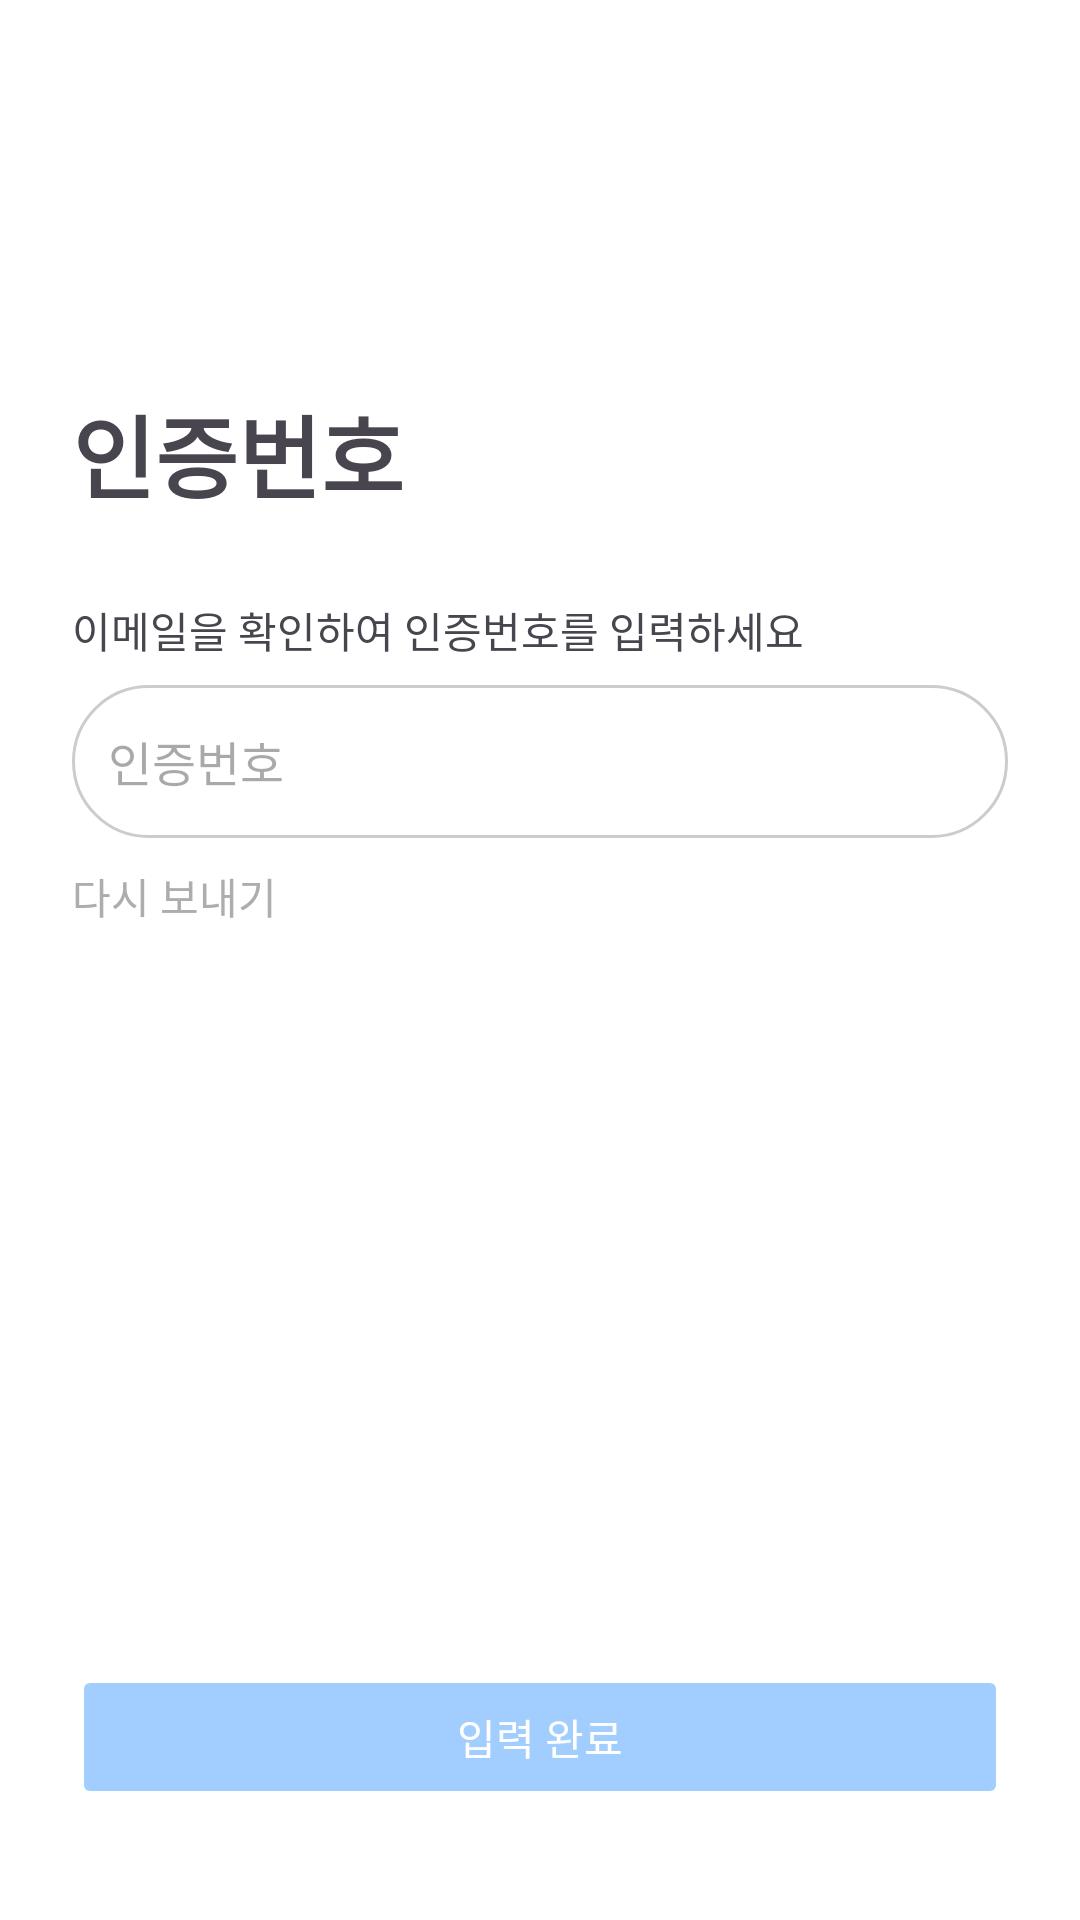

This screen was rendered from an Android layout file. Write that file and the resources it references.
<!-- AndroidManifest.xml: application theme Base.Theme.Daejangjung2 -->
<!-- res/layout/activity_login_second2.xml -->
<?xml version="1.0" encoding="utf-8"?>
<layout xmlns:android="http://schemas.android.com/apk/res/android"
    xmlns:app="http://schemas.android.com/apk/res-auto"
    xmlns:tools="http://schemas.android.com/tools">

    <data>
        <variable
            name="vm"
            type="com.example.daejangjung2.feature.auth.login.LoginViewModel" />
    </data>

    <androidx.constraintlayout.widget.ConstraintLayout
        android:layout_width="match_parent"
        android:layout_height="match_parent"
        android:background="#FFFFFF"
        tools:context=".feature.auth.login.LoginActivity">

        
        <TextView
            android:id="@+id/tv_send_code"
            android:layout_width="wrap_content"
            android:layout_height="wrap_content"
            android:text="인증번호"
            android:textSize="30sp"
            android:textStyle="bold"
            android:layout_marginTop="129dp"
            android:layout_marginLeft="24dp"
            app:layout_constraintTop_toTopOf="parent"
            app:layout_constraintStart_toStartOf="parent"/>

        
        <TextView
            android:id="@+id/tv_input_email"
            android:layout_width="wrap_content"
            android:layout_height="wrap_content"
            android:text="이메일을 확인하여 인증번호를 입력하세요"
            android:layout_marginTop="27dp"
            app:layout_constraintTop_toBottomOf="@+id/tv_send_code"
            app:layout_constraintStart_toStartOf="@+id/tv_send_code"/>
        <EditText
            android:id="@+id/et_code"
            android:hint="인증번호"
            android:layout_width="match_parent"
            android:layout_height="51dp"
            android:layout_marginTop="8dp"
            android:textSize="16sp"
            android:padding="12dp"
            android:background="@drawable/edittext_background"
            android:layout_marginHorizontal="24dp"
            app:layout_constraintTop_toBottomOf="@+id/tv_input_email"
            app:layout_constraintStart_toStartOf="@+id/tv_input_email"/>


        <TextView
            android:id="@+id/tv_resend"
            android:layout_width="wrap_content"
            android:layout_height="wrap_content"
            android:text="다시 보내기"
            android:textColor="#ADADAD"
            android:layout_marginTop="9dp"
            app:layout_constraintTop_toBottomOf="@+id/tv_code_error"
            app:layout_constraintStart_toStartOf="@+id/tv_send_code"/>

        <TextView
            android:id="@+id/tv_code_error"
            android:layout_width="0dp"
            android:layout_height="wrap_content"
            android:textColor="@android:color/holo_red_dark"
            android:visibility="gone"
            android:text="인증번호를 입력하세요"
            android:layout_marginTop="4dp"
            app:layout_constraintStart_toStartOf="@+id/et_code"
            app:layout_constraintTop_toBottomOf="@id/et_code" />

        
        <Button
            android:id="@+id/btn_continue"
            android:layout_width="0dp"
            android:layout_height="wrap_content"
            android:text="입력 완료"
            android:backgroundTint="#A1CDFF"
            android:textColor="@android:color/white"
            android:padding="12dp"
            android:layout_marginHorizontal="24dp"
            android:layout_marginBottom="37dp"
            android:enabled="false"
            app:layout_constraintBottom_toBottomOf="parent"
            app:layout_constraintStart_toStartOf="parent"
            app:layout_constraintEnd_toEndOf="parent" />

    </androidx.constraintlayout.widget.ConstraintLayout>

</layout>
<!-- resources referenced by this layout -->
<resources>
  <!-- drawable edittext_background (drawable) -->
  <?xml version="1.0" encoding="utf-8"?>
  <shape xmlns:android="http://schemas.android.com/apk/res/android">
      <solid android:color="@android:color/white" />
      <corners android:radius="36dp" />
      <stroke android:width="1dp" android:color="#CCCCCC" />
  </shape>
  <style name="Base.Theme.Daejangjung2" parent="Theme.Material3.DayNight.NoActionBar">
          <item name="colorPrimary">@color/vista_blue_469CFF</item>
          <item name="android:statusBarColor">@color/grey_F8F8F8</item>
          <item name="android:windowLightStatusBar">true</item>
          <item name="android:textColorHighlight">@color/vista_blue_469CFF</item>
      </style>
  <color name="vista_blue_469CFF">#469CFF</color>
  <color name="grey_F8F8F8">#FFF8F8F8</color>
</resources>
